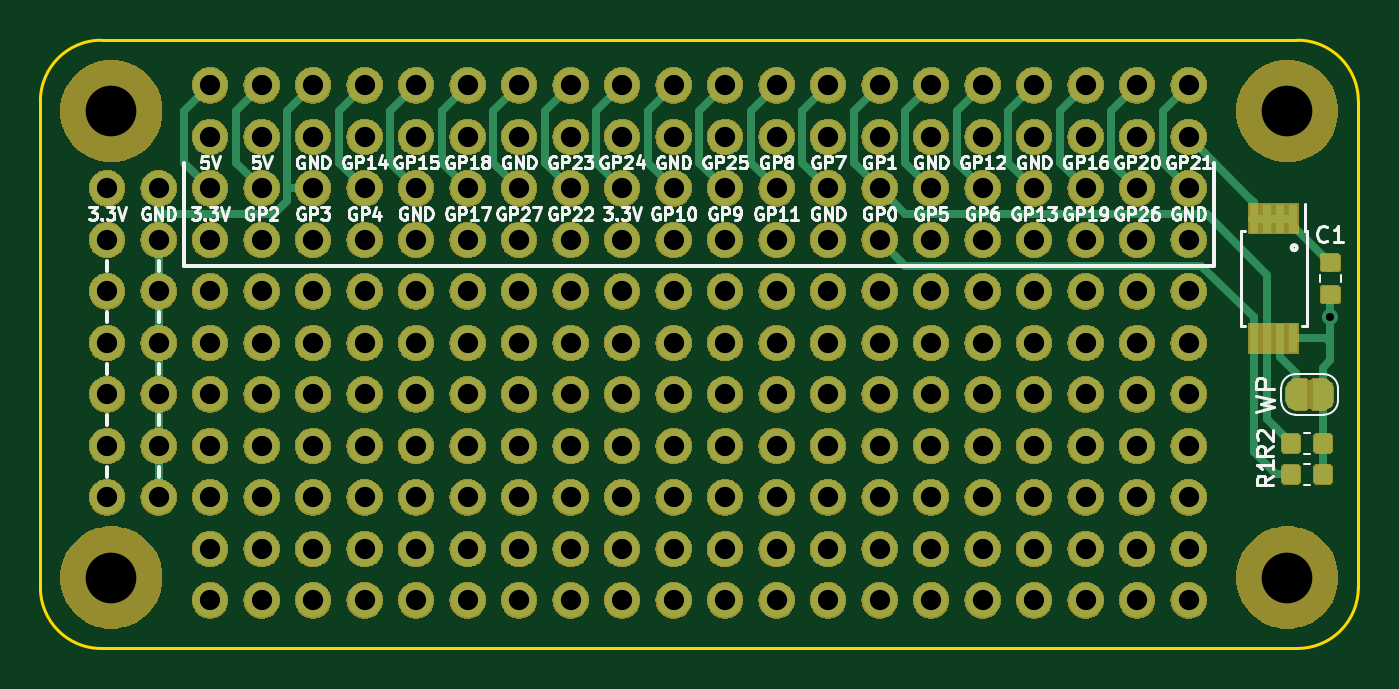
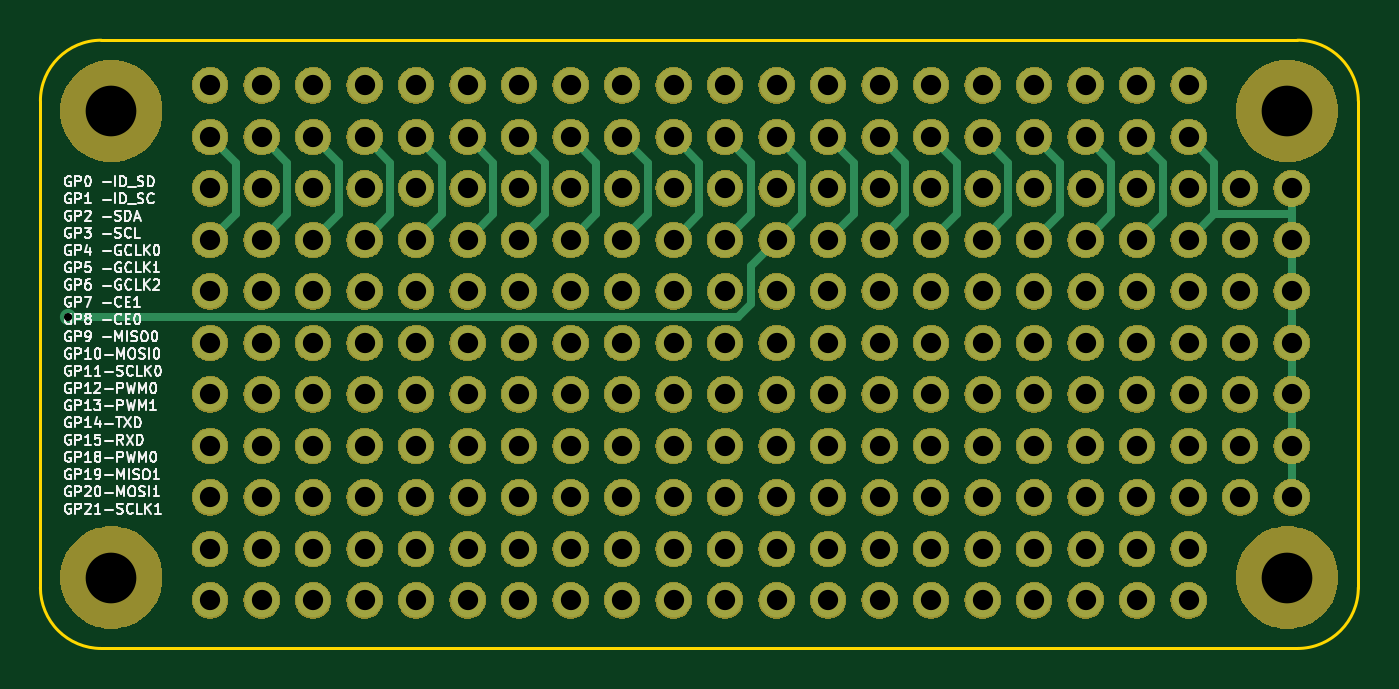
Circuit board: 9 layer files. Board 65.0 x 30.0 mm.
- bottom_copper: rpi-zero-proto-B.Cu.gbl (20553 bytes)
- bottom_mask: rpi-zero-proto-B.Mask.gbs (366806 bytes)
- bottom_silk: rpi-zero-proto-B.SilkS.gbo (46582 bytes)
- outline: rpi-zero-proto-Edge.Cuts.gm1 (1410 bytes)
- top_copper: rpi-zero-proto-F.Cu.gtl (36170 bytes)
- top_mask: rpi-zero-proto-F.Mask.gts (375912 bytes)
- top_silk: rpi-zero-proto-F.SilkS.gto (47895 bytes)
- drill: rpi-zero-proto-NPTH.drl (232 bytes)
- drill: rpi-zero-proto-PTH.drl (2750 bytes)

=== bottom_copper: rpi-zero-proto-B.Cu.gbl (20553 bytes, source omitted) ===
=== bottom_mask: rpi-zero-proto-B.Mask.gbs (366806 bytes, source omitted) ===
=== bottom_silk: rpi-zero-proto-B.SilkS.gbo (46582 bytes, source omitted) ===
=== outline: rpi-zero-proto-Edge.Cuts.gm1 ===
G04 #@! TF.GenerationSoftware,KiCad,Pcbnew,5.0.2-bee76a0~70~ubuntu18.04.1*
G04 #@! TF.CreationDate,2019-03-02T20:55:38+01:00*
G04 #@! TF.ProjectId,rpi-zero-proto,7270692d-7a65-4726-9f2d-70726f746f2e,rev?*
G04 #@! TF.SameCoordinates,Original*
G04 #@! TF.FileFunction,Profile,NP*
%FSLAX46Y46*%
G04 Gerber Fmt 4.6, Leading zero omitted, Abs format (unit mm)*
G04 Created by KiCad (PCBNEW 5.0.2-bee76a0~70~ubuntu18.04.1) date sob, 2 mar 2019, 20:55:38*
%MOMM*%
%LPD*%
G01*
G04 APERTURE LIST*
%ADD10C,0.150000*%
G04 APERTURE END LIST*
D10*
X39080000Y-70950000D02*
G75*
G02X36080000Y-67950000I0J3000000D01*
G01*
X36080000Y-43950000D02*
G75*
G02X39080000Y-40950000I3000000J0D01*
G01*
X101080000Y-67950000D02*
G75*
G02X98080000Y-70950000I-3000000J0D01*
G01*
X98080000Y-40950000D02*
G75*
G02X101080000Y-43950000I0J-3000000D01*
G01*
X97580000Y-40950000D02*
X98080000Y-40950000D01*
X101080000Y-44450000D02*
X101080000Y-43950000D01*
X101080000Y-67450000D02*
X101080000Y-67950000D01*
X97580000Y-70950000D02*
X98080000Y-70950000D01*
X39580000Y-40950000D02*
X39080000Y-40950000D01*
X36080000Y-44450000D02*
X36080000Y-43950000D01*
X36080000Y-67450000D02*
X36080000Y-67950000D01*
X39580000Y-70950000D02*
X39080000Y-70950000D01*
X97580000Y-70950000D02*
X39580000Y-70950000D01*
X101080000Y-44450000D02*
X101080000Y-67450000D01*
X39580000Y-40950000D02*
X97580000Y-40950000D01*
X36080000Y-44450000D02*
X36080000Y-67450000D01*
M02*

=== top_copper: rpi-zero-proto-F.Cu.gtl (36170 bytes, source omitted) ===
=== top_mask: rpi-zero-proto-F.Mask.gts (375912 bytes, source omitted) ===
=== top_silk: rpi-zero-proto-F.SilkS.gto (47895 bytes, source omitted) ===
=== drill: rpi-zero-proto-NPTH.drl ===
M48
;DRILL file {KiCad 5.0.2-bee76a0~70~ubuntu18.04.1} date sob, 2 mar 2019, 20:56:12
;FORMAT={-:-/ absolute / inch / decimal}
FMAT,2
INCH,TZ
T1C0.0984
%
G90
G05
T1
X3.8417Y-1.75
X1.5583Y-1.75
X1.5583Y-2.6555
X3.8417Y-2.6555
T0
M30

=== drill: rpi-zero-proto-PTH.drl ===
M48
;DRILL file {KiCad 5.0.2-bee76a0~70~ubuntu18.04.1} date sob, 2 mar 2019, 20:56:12
;FORMAT={-:-/ absolute / inch / decimal}
FMAT,2
INCH,TZ
T1C0.0157
T2C0.0394
%
G90
G05
T1
X3.925Y-2.15
T2
X1.75Y-2.7
X1.85Y-2.7
X1.95Y-2.7
X2.05Y-2.7
X2.15Y-2.7
X2.25Y-2.7
X2.35Y-2.7
X2.45Y-2.7
X2.55Y-2.7
X2.65Y-2.7
X2.75Y-2.7
X2.85Y-2.7
X2.95Y-2.7
X3.05Y-2.7
X3.15Y-2.7
X3.25Y-2.7
X3.35Y-2.7
X3.45Y-2.7
X3.55Y-2.7
X3.65Y-2.7
X1.55Y-1.9
X1.55Y-2.
X1.55Y-2.1
X1.55Y-2.2
X1.55Y-2.3
X1.55Y-2.4
X1.55Y-2.5
X1.75Y-2.3
X1.75Y-2.4
X1.85Y-2.3
X1.85Y-2.4
X1.95Y-2.3
X1.95Y-2.4
X2.05Y-2.3
X2.05Y-2.4
X2.15Y-2.3
X2.15Y-2.4
X2.25Y-2.3
X2.25Y-2.4
X2.35Y-2.3
X2.35Y-2.4
X2.45Y-2.3
X2.45Y-2.4
X2.55Y-2.3
X2.55Y-2.4
X2.65Y-2.3
X2.65Y-2.4
X2.75Y-2.3
X2.75Y-2.4
X2.85Y-2.3
X2.85Y-2.4
X2.95Y-2.3
X2.95Y-2.4
X3.05Y-2.3
X3.05Y-2.4
X3.15Y-2.3
X3.15Y-2.4
X3.25Y-2.3
X3.25Y-2.4
X3.35Y-2.3
X3.35Y-2.4
X3.45Y-2.3
X3.45Y-2.4
X3.55Y-2.3
X3.55Y-2.4
X3.65Y-2.3
X3.65Y-2.4
X1.75Y-2.1
X1.75Y-2.2
X1.85Y-2.1
X1.85Y-2.2
X1.95Y-2.1
X1.95Y-2.2
X2.05Y-2.1
X2.05Y-2.2
X2.15Y-2.1
X2.15Y-2.2
X2.25Y-2.1
X2.25Y-2.2
X2.35Y-2.1
X2.35Y-2.2
X2.45Y-2.1
X2.45Y-2.2
X2.55Y-2.1
X2.55Y-2.2
X2.65Y-2.1
X2.65Y-2.2
X2.75Y-2.1
X2.75Y-2.2
X2.85Y-2.1
X2.85Y-2.2
X2.95Y-2.1
X2.95Y-2.2
X3.05Y-2.1
X3.05Y-2.2
X3.15Y-2.1
X3.15Y-2.2
X3.25Y-2.1
X3.25Y-2.2
X3.35Y-2.1
X3.35Y-2.2
X3.45Y-2.1
X3.45Y-2.2
X3.55Y-2.1
X3.55Y-2.2
X3.65Y-2.1
X3.65Y-2.2
X1.75Y-1.9
X1.75Y-2.
X1.85Y-1.9
X1.85Y-2.
X1.95Y-1.9
X1.95Y-2.
X2.05Y-1.9
X2.05Y-2.
X2.15Y-1.9
X2.15Y-2.
X2.25Y-1.9
X2.25Y-2.
X2.35Y-1.9
X2.35Y-2.
X2.45Y-1.9
X2.45Y-2.
X2.55Y-1.9
X2.55Y-2.
X2.65Y-1.9
X2.65Y-2.
X2.75Y-1.9
X2.75Y-2.
X2.85Y-1.9
X2.85Y-2.
X2.95Y-1.9
X2.95Y-2.
X3.05Y-1.9
X3.05Y-2.
X3.15Y-1.9
X3.15Y-2.
X3.25Y-1.9
X3.25Y-2.
X3.35Y-1.9
X3.35Y-2.
X3.45Y-1.9
X3.45Y-2.
X3.55Y-1.9
X3.55Y-2.
X3.65Y-1.9
X3.65Y-2.
X1.75Y-2.5
X1.75Y-2.6
X1.85Y-2.5
X1.85Y-2.6
X1.95Y-2.5
X1.95Y-2.6
X2.05Y-2.5
X2.05Y-2.6
X2.15Y-2.5
X2.15Y-2.6
X2.25Y-2.5
X2.25Y-2.6
X2.35Y-2.5
X2.35Y-2.6
X2.45Y-2.5
X2.45Y-2.6
X2.55Y-2.5
X2.55Y-2.6
X2.65Y-2.5
X2.65Y-2.6
X2.75Y-2.5
X2.75Y-2.6
X2.85Y-2.5
X2.85Y-2.6
X2.95Y-2.5
X2.95Y-2.6
X3.05Y-2.5
X3.05Y-2.6
X3.15Y-2.5
X3.15Y-2.6
X3.25Y-2.5
X3.25Y-2.6
X3.35Y-2.5
X3.35Y-2.6
X3.45Y-2.5
X3.45Y-2.6
X3.55Y-2.5
X3.55Y-2.6
X3.65Y-2.5
X3.65Y-2.6
X1.75Y-1.7
X1.75Y-1.8
X1.85Y-1.7
X1.85Y-1.8
X1.95Y-1.7
X1.95Y-1.8
X2.05Y-1.7
X2.05Y-1.8
X2.15Y-1.7
X2.15Y-1.8
X2.25Y-1.7
X2.25Y-1.8
X2.35Y-1.7
X2.35Y-1.8
X2.45Y-1.7
X2.45Y-1.8
X2.55Y-1.7
X2.55Y-1.8
X2.65Y-1.7
X2.65Y-1.8
X2.75Y-1.7
X2.75Y-1.8
X2.85Y-1.7
X2.85Y-1.8
X2.95Y-1.7
X2.95Y-1.8
X3.05Y-1.7
X3.05Y-1.8
X3.15Y-1.7
X3.15Y-1.8
X3.25Y-1.7
X3.25Y-1.8
X3.35Y-1.7
X3.35Y-1.8
X3.45Y-1.7
X3.45Y-1.8
X3.55Y-1.7
X3.55Y-1.8
X3.65Y-1.7
X3.65Y-1.8
X1.65Y-1.9
X1.65Y-2.
X1.65Y-2.1
X1.65Y-2.2
X1.65Y-2.3
X1.65Y-2.4
X1.65Y-2.5
T0
M30

